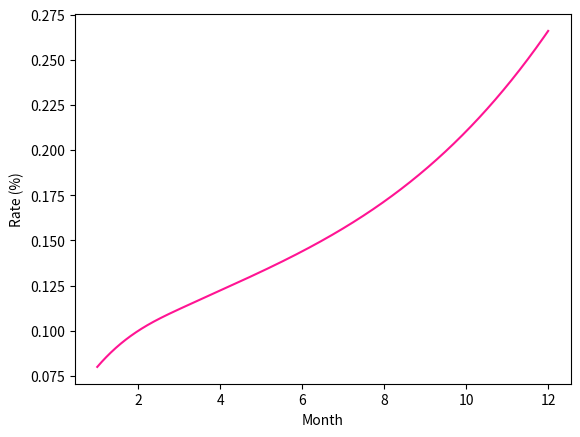

Recreate this plot in Python.
#!/usr/bin/env python
"""interp_spline_interest.py: Demonstrate spline interpolation.
"""
from scipy.interpolate import splrep, splev
import numpy as np
import matplotlib.pyplot as plt

# pylint: disable=invalid-name

# Interest rates of Jan, Feb, Mar, Jun, Dec.
x = np.array([1, 2, 3, 6, 12])
y = np.array([0.080, 0.100, 0.112, 0.144, 0.266])

# Interpolate the rates.
tck = splrep(x, y)

# Print the spline curve.
np.set_printoptions(formatter={'float': '{:.3f}'.format})
print("knot vector:\n", tck[0])
print("control points:\n", tck[1])
print("degree:\n", tck[2])

# Evaluate interest rates for each month.
for i in range(1, 13):
    print("month[{0:02d}]: {1:.3f}%".format(
        i, float(splev(i, tck))))

# Plot the interest curve.
time = np.linspace(1, 12, 1000, endpoint=True)
rate = splev(time, tck)

plt.figure()
plt.plot(time, rate, color='deeppink')
plt.xlabel("Month")
plt.ylabel("Rate (%)")
plt.show()
